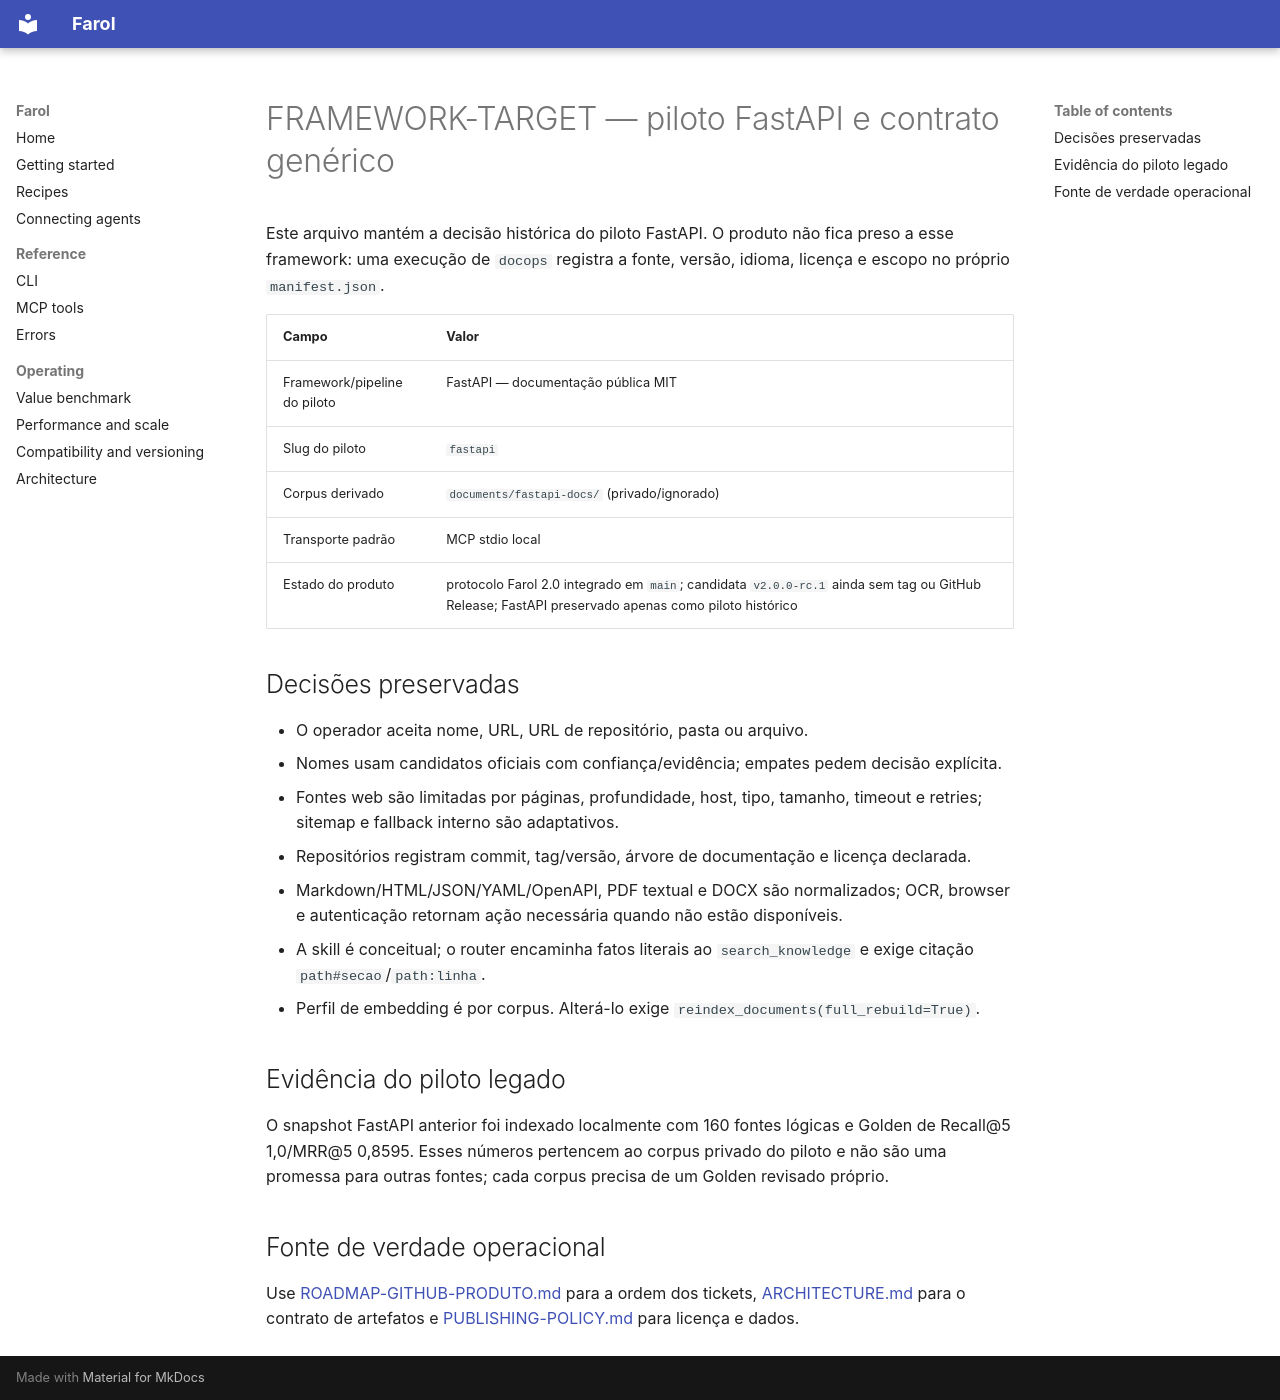

repository: VIDORETTO/farol-rag-skill-docs · page: FRAMEWORK-TARGET/index.html · generator: mkdocs

# FRAMEWORK-TARGET — piloto FastAPI e contrato genérico

Este arquivo mantém a decisão histórica do piloto FastAPI. O produto não fica
preso a esse framework: uma execução de `docops` registra a fonte, versão,
idioma, licença e escopo no próprio `manifest.json`.

| Campo | Valor |
|---|---|
| Framework/pipeline do piloto | FastAPI — documentação pública MIT |
| Slug do piloto | `fastapi` |
| Corpus derivado | `documents/fastapi-docs/` (privado/ignorado) |
| Transporte padrão | MCP stdio local |
| Estado do produto | protocolo Farol 2.0 integrado em `main`; candidata `v2.0.0-rc.1` ainda sem tag ou GitHub Release; FastAPI preservado apenas como piloto histórico |

## Decisões preservadas

- O operador aceita nome, URL, URL de repositório, pasta ou arquivo.
- Nomes usam candidatos oficiais com confiança/evidência; empates pedem
  decisão explícita.
- Fontes web são limitadas por páginas, profundidade, host, tipo, tamanho,
  timeout e retries; sitemap e fallback interno são adaptativos.
- Repositórios registram commit, tag/versão, árvore de documentação e licença
  declarada.
- Markdown/HTML/JSON/YAML/OpenAPI, PDF textual e DOCX são normalizados; OCR,
  browser e autenticação retornam ação necessária quando não estão disponíveis.
- A skill é conceitual; o router encaminha fatos literais ao
  `search_knowledge` e exige citação `path#secao`/`path:linha`.
- Perfil de embedding é por corpus. Alterá-lo exige
  `reindex_documents(full_rebuild=True)`.

## Evidência do piloto legado

O snapshot FastAPI anterior foi indexado localmente com 160 fontes lógicas e
Golden de Recall@5 1,0/MRR@5 0,8595. Esses números pertencem ao corpus privado
do piloto e não são uma promessa para outras fontes; cada corpus precisa de um
Golden revisado próprio.

## Fonte de verdade operacional

Use [ROADMAP-GITHUB-PRODUTO.md](ROADMAP-GITHUB-PRODUTO.md) para a ordem dos
tickets, [ARCHITECTURE.md](ARCHITECTURE.md) para o contrato de artefatos e
[PUBLISHING-POLICY.md](PUBLISHING-POLICY.md) para licença e dados.
